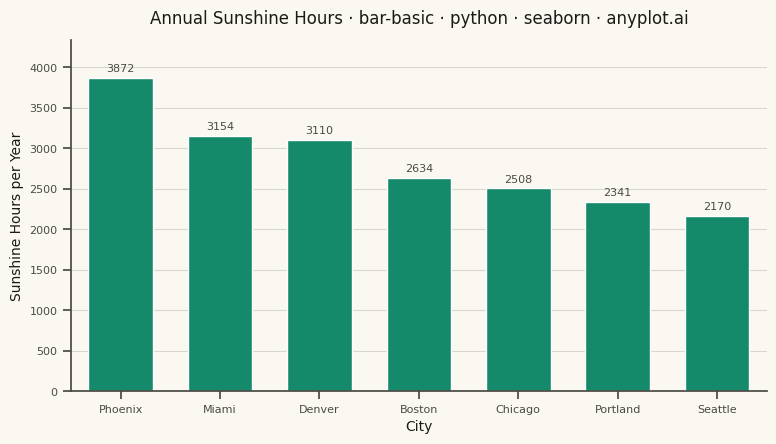

The script that saved this image:
""" anyplot.ai
bar-basic: Basic Bar Chart
Library: seaborn 0.13.2 | Python 3.13.13
Quality: 87/100 | Updated: 2026-05-28
"""

import os

import matplotlib.pyplot as plt
import pandas as pd
import seaborn as sns


THEME = os.getenv("ANYPLOT_THEME", "light")
PAGE_BG = "#FAF8F1" if THEME == "light" else "#1A1A17"
INK = "#1A1A17" if THEME == "light" else "#F0EFE8"
INK_SOFT = "#4A4A44" if THEME == "light" else "#B8B7B0"
BRAND = "#009E73"

sns.set_theme(
    style="ticks",
    rc={
        "figure.facecolor": PAGE_BG,
        "axes.facecolor": PAGE_BG,
        "axes.edgecolor": INK_SOFT,
        "axes.labelcolor": INK,
        "text.color": INK,
        "xtick.color": INK_SOFT,
        "ytick.color": INK_SOFT,
        "grid.color": INK,
        "grid.alpha": 0.15,
    },
)

# Data — average annual sunshine hours for major US cities
data = pd.DataFrame(
    {
        "city": ["Phoenix", "Miami", "Denver", "Boston", "Chicago", "Portland", "Seattle"],
        "sunshine_hours": [3872, 3154, 3110, 2634, 2508, 2341, 2170],
    }
)

# Plot
fig, ax = plt.subplots(figsize=(8, 4.5), dpi=400, facecolor=PAGE_BG)
ax.set_facecolor(PAGE_BG)
sns.barplot(data=data, x="city", y="sunshine_hours", color=BRAND, width=0.65, ax=ax)

# Value labels on bars
for container in ax.containers:
    ax.bar_label(container, fmt="%d", fontsize=8, color=INK_SOFT, padding=3)

# Style
ax.set_xlabel("City", fontsize=10, color=INK)
ax.set_ylabel("Sunshine Hours per Year", fontsize=10, color=INK)
title = "Annual Sunshine Hours · bar-basic · python · seaborn · anyplot.ai"
ax.set_title(title, fontsize=12, fontweight="medium", color=INK, pad=12)
ax.tick_params(axis="both", labelsize=8, colors=INK_SOFT)
ax.spines["top"].set_visible(False)
ax.spines["right"].set_visible(False)
ax.spines["left"].set_color(INK_SOFT)
ax.spines["bottom"].set_color(INK_SOFT)
ax.yaxis.grid(True, alpha=0.15, linewidth=0.8, color=INK)
ax.set_axisbelow(True)
ax.set_ylim(0, data["sunshine_hours"].max() * 1.12)

fig.subplots_adjust(left=0.10, right=0.97, top=0.90, bottom=0.12)
plt.savefig(f"plot-{THEME}.png", dpi=400, facecolor=PAGE_BG)
